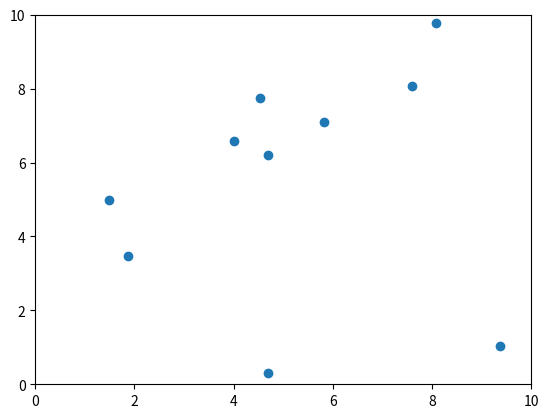

Reproduce this figure in Python.
import matplotlib.pyplot as plt
import numpy as np
from matplotlib.animation import FuncAnimation

# Create a figure and axis
fig, ax = plt.subplots()
ax.set_xlim(0, 10)  # Set x-axis limits
ax.set_ylim(0, 10)  # Set y-axis limits

# Create initial scatter plot
scatter = ax.scatter([], [])


# Update function for animation
def update(frame):
    # Generate random data points
    x = np.random.rand(10) * 10  # Random x-coordinates
    y = np.random.rand(10) * 10  # Random y-coordinates

    # Update scatter plot data
    scatter.set_offsets(np.c_[x, y])
    return (scatter,)


# Create animation
ani = FuncAnimation(fig, update, frames=range(100), interval=1000, blit=True)

plt.show()
